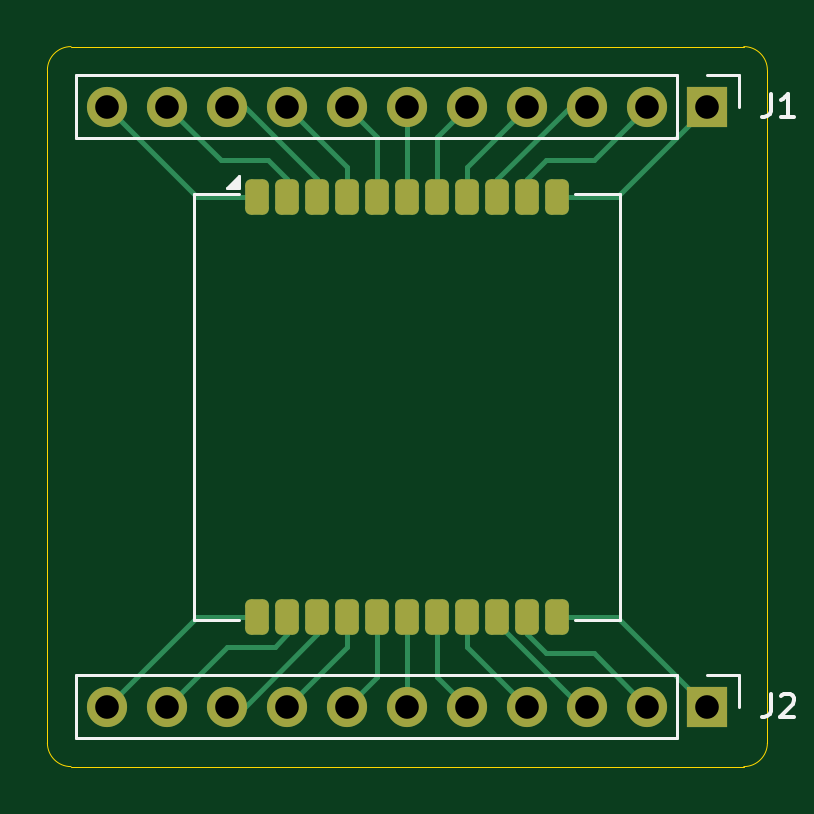
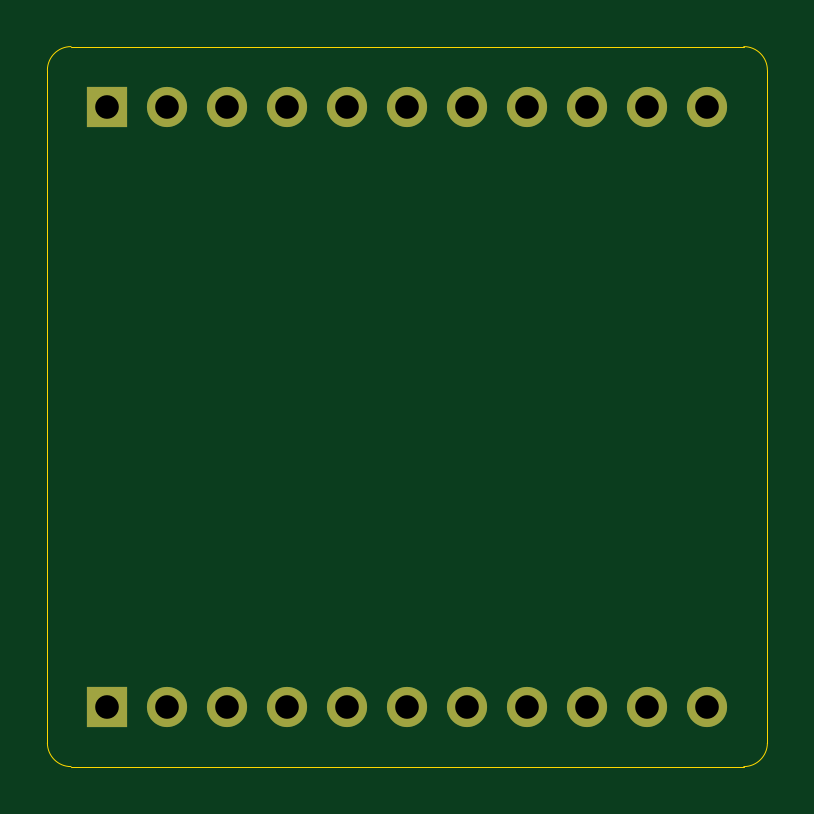
Circuit board: 11 layer files. Board 30.5 x 30.5 mm.
- bottom_copper: htctboard-B_Cu.gbr (1843 bytes)
- bottom_mask: htctboard-B_Mask.gbr (1117 bytes)
- paste: htctboard-B_Paste.gbr (452 bytes)
- bottom_silk: htctboard-B_Silkscreen.gbr (453 bytes)
- outline: htctboard-Edge_Cuts.gbr (984 bytes)
- top_copper: htctboard-F_Cu.gbr (6772 bytes)
- top_mask: htctboard-F_Mask.gbr (2339 bytes)
- paste: htctboard-F_Paste.gbr (1674 bytes)
- top_silk: htctboard-F_Silkscreen.gbr (2905 bytes)
- drill: htctboard-NPTH.drl (265 bytes)
- drill: htctboard-PTH.drl (542 bytes)

=== bottom_copper: htctboard-B_Cu.gbr ===
%TF.GenerationSoftware,KiCad,Pcbnew,8.0.6*%
%TF.CreationDate,2024-12-12T11:47:33+01:00*%
%TF.ProjectId,htctboard,68746374-626f-4617-9264-2e6b69636164,rev?*%
%TF.SameCoordinates,Original*%
%TF.FileFunction,Copper,L2,Bot*%
%TF.FilePolarity,Positive*%
%FSLAX46Y46*%
G04 Gerber Fmt 4.6, Leading zero omitted, Abs format (unit mm)*
G04 Created by KiCad (PCBNEW 8.0.6) date 2024-12-12 11:47:33*
%MOMM*%
%LPD*%
G01*
G04 APERTURE LIST*
%TA.AperFunction,ComponentPad*%
%ADD10R,1.700000X1.700000*%
%TD*%
%TA.AperFunction,ComponentPad*%
%ADD11O,1.700000X1.700000*%
%TD*%
G04 APERTURE END LIST*
D10*
%TO.P,J2,1,Pin_1*%
%TO.N,LoRaANT*%
X154940000Y-93980000D03*
D11*
%TO.P,J2,2,Pin_2*%
%TO.N,GND*%
X152400000Y-93980000D03*
%TO.P,J2,3,Pin_3*%
%TO.N,TXD*%
X149860000Y-93980000D03*
%TO.P,J2,4,Pin_4*%
%TO.N,RXD*%
X147320000Y-93980000D03*
%TO.P,J2,5,Pin_5*%
%TO.N,19*%
X144780000Y-93980000D03*
%TO.P,J2,6,Pin_6*%
%TO.N,18*%
X142240000Y-93980000D03*
%TO.P,J2,7,Pin_7*%
%TO.N,8*%
X139700000Y-93980000D03*
%TO.P,J2,8,Pin_8*%
%TO.N,9*%
X137160000Y-93980000D03*
%TO.P,J2,9,Pin_9*%
%TO.N,10*%
X134620000Y-93980000D03*
%TO.P,J2,10,Pin_10*%
%TO.N,GND*%
X132080000Y-93980000D03*
%TO.P,J2,11,Pin_11*%
%TO.N,VDD*%
X129540000Y-93980000D03*
%TD*%
D10*
%TO.P,J1,1,Pin_1*%
%TO.N,EN*%
X154940000Y-68580000D03*
D11*
%TO.P,J1,2,Pin_2*%
%TO.N,0*%
X152400000Y-68580000D03*
%TO.P,J1,3,Pin_3*%
%TO.N,1*%
X149860000Y-68580000D03*
%TO.P,J1,4,Pin_4*%
%TO.N,2*%
X147320000Y-68580000D03*
%TO.P,J1,5,Pin_5*%
%TO.N,3*%
X144780000Y-68580000D03*
%TO.P,J1,6,Pin_6*%
%TO.N,4*%
X142240000Y-68580000D03*
%TO.P,J1,7,Pin_7*%
%TO.N,5*%
X139700000Y-68580000D03*
%TO.P,J1,8,Pin_8*%
%TO.N,6*%
X137160000Y-68580000D03*
%TO.P,J1,9,Pin_9*%
%TO.N,7*%
X134620000Y-68580000D03*
%TO.P,J1,10,Pin_10*%
%TO.N,GND*%
X132080000Y-68580000D03*
%TO.P,J1,11,Pin_11*%
%TO.N,2.4ANT*%
X129540000Y-68580000D03*
%TD*%
M02*

=== bottom_mask: htctboard-B_Mask.gbr ===
%TF.GenerationSoftware,KiCad,Pcbnew,8.0.6*%
%TF.CreationDate,2024-12-12T11:47:33+01:00*%
%TF.ProjectId,htctboard,68746374-626f-4617-9264-2e6b69636164,rev?*%
%TF.SameCoordinates,Original*%
%TF.FileFunction,Soldermask,Bot*%
%TF.FilePolarity,Negative*%
%FSLAX46Y46*%
G04 Gerber Fmt 4.6, Leading zero omitted, Abs format (unit mm)*
G04 Created by KiCad (PCBNEW 8.0.6) date 2024-12-12 11:47:33*
%MOMM*%
%LPD*%
G01*
G04 APERTURE LIST*
%ADD10R,1.700000X1.700000*%
%ADD11O,1.700000X1.700000*%
G04 APERTURE END LIST*
D10*
%TO.C,J2*%
X154940000Y-93980000D03*
D11*
X152400000Y-93980000D03*
X149860000Y-93980000D03*
X147320000Y-93980000D03*
X144780000Y-93980000D03*
X142240000Y-93980000D03*
X139700000Y-93980000D03*
X137160000Y-93980000D03*
X134620000Y-93980000D03*
X132080000Y-93980000D03*
X129540000Y-93980000D03*
%TD*%
D10*
%TO.C,J1*%
X154940000Y-68580000D03*
D11*
X152400000Y-68580000D03*
X149860000Y-68580000D03*
X147320000Y-68580000D03*
X144780000Y-68580000D03*
X142240000Y-68580000D03*
X139700000Y-68580000D03*
X137160000Y-68580000D03*
X134620000Y-68580000D03*
X132080000Y-68580000D03*
X129540000Y-68580000D03*
%TD*%
M02*

=== paste: htctboard-B_Paste.gbr ===
%TF.GenerationSoftware,KiCad,Pcbnew,8.0.6*%
%TF.CreationDate,2024-12-12T11:47:33+01:00*%
%TF.ProjectId,htctboard,68746374-626f-4617-9264-2e6b69636164,rev?*%
%TF.SameCoordinates,Original*%
%TF.FileFunction,Paste,Bot*%
%TF.FilePolarity,Positive*%
%FSLAX46Y46*%
G04 Gerber Fmt 4.6, Leading zero omitted, Abs format (unit mm)*
G04 Created by KiCad (PCBNEW 8.0.6) date 2024-12-12 11:47:33*
%MOMM*%
%LPD*%
G01*
G04 APERTURE LIST*
G04 APERTURE END LIST*
M02*

=== bottom_silk: htctboard-B_Silkscreen.gbr ===
%TF.GenerationSoftware,KiCad,Pcbnew,8.0.6*%
%TF.CreationDate,2024-12-12T11:47:33+01:00*%
%TF.ProjectId,htctboard,68746374-626f-4617-9264-2e6b69636164,rev?*%
%TF.SameCoordinates,Original*%
%TF.FileFunction,Legend,Bot*%
%TF.FilePolarity,Positive*%
%FSLAX46Y46*%
G04 Gerber Fmt 4.6, Leading zero omitted, Abs format (unit mm)*
G04 Created by KiCad (PCBNEW 8.0.6) date 2024-12-12 11:47:33*
%MOMM*%
%LPD*%
G01*
G04 APERTURE LIST*
G04 APERTURE END LIST*
M02*

=== outline: htctboard-Edge_Cuts.gbr ===
%TF.GenerationSoftware,KiCad,Pcbnew,8.0.6*%
%TF.CreationDate,2024-12-12T11:47:33+01:00*%
%TF.ProjectId,htctboard,68746374-626f-4617-9264-2e6b69636164,rev?*%
%TF.SameCoordinates,Original*%
%TF.FileFunction,Profile,NP*%
%FSLAX46Y46*%
G04 Gerber Fmt 4.6, Leading zero omitted, Abs format (unit mm)*
G04 Created by KiCad (PCBNEW 8.0.6) date 2024-12-12 11:47:33*
%MOMM*%
%LPD*%
G01*
G04 APERTURE LIST*
%TA.AperFunction,Profile*%
%ADD10C,0.050000*%
%TD*%
G04 APERTURE END LIST*
D10*
X156480000Y-66040000D02*
G75*
G02*
X157480000Y-67040000I0J-1000000D01*
G01*
X156480000Y-96520000D02*
X128000000Y-96520000D01*
X127000000Y-67040000D02*
G75*
G02*
X128000000Y-66040000I1000000J0D01*
G01*
X127000000Y-95520000D02*
X127000000Y-67040000D01*
X157480000Y-67040000D02*
X157480000Y-95520000D01*
X128000000Y-66040000D02*
X156480000Y-66040000D01*
X157480000Y-95520000D02*
G75*
G02*
X156480000Y-96520000I-1000000J0D01*
G01*
X128000000Y-96520000D02*
G75*
G02*
X127000000Y-95520000I0J1000000D01*
G01*
M02*

=== top_copper: htctboard-F_Cu.gbr (6772 bytes, source omitted) ===
=== top_mask: htctboard-F_Mask.gbr (2339 bytes, source withheld) ===
=== paste: htctboard-F_Paste.gbr (1674 bytes, source withheld) ===
=== top_silk: htctboard-F_Silkscreen.gbr ===
%TF.GenerationSoftware,KiCad,Pcbnew,8.0.6*%
%TF.CreationDate,2024-12-12T11:47:33+01:00*%
%TF.ProjectId,htctboard,68746374-626f-4617-9264-2e6b69636164,rev?*%
%TF.SameCoordinates,Original*%
%TF.FileFunction,Legend,Top*%
%TF.FilePolarity,Positive*%
%FSLAX46Y46*%
G04 Gerber Fmt 4.6, Leading zero omitted, Abs format (unit mm)*
G04 Created by KiCad (PCBNEW 8.0.6) date 2024-12-12 11:47:33*
%MOMM*%
%LPD*%
G01*
G04 APERTURE LIST*
%ADD10C,0.150000*%
%ADD11C,0.120000*%
G04 APERTURE END LIST*
D10*
X157626666Y-93434819D02*
X157626666Y-94149104D01*
X157626666Y-94149104D02*
X157579047Y-94291961D01*
X157579047Y-94291961D02*
X157483809Y-94387200D01*
X157483809Y-94387200D02*
X157340952Y-94434819D01*
X157340952Y-94434819D02*
X157245714Y-94434819D01*
X158055238Y-93530057D02*
X158102857Y-93482438D01*
X158102857Y-93482438D02*
X158198095Y-93434819D01*
X158198095Y-93434819D02*
X158436190Y-93434819D01*
X158436190Y-93434819D02*
X158531428Y-93482438D01*
X158531428Y-93482438D02*
X158579047Y-93530057D01*
X158579047Y-93530057D02*
X158626666Y-93625295D01*
X158626666Y-93625295D02*
X158626666Y-93720533D01*
X158626666Y-93720533D02*
X158579047Y-93863390D01*
X158579047Y-93863390D02*
X158007619Y-94434819D01*
X158007619Y-94434819D02*
X158626666Y-94434819D01*
X157626666Y-68034819D02*
X157626666Y-68749104D01*
X157626666Y-68749104D02*
X157579047Y-68891961D01*
X157579047Y-68891961D02*
X157483809Y-68987200D01*
X157483809Y-68987200D02*
X157340952Y-69034819D01*
X157340952Y-69034819D02*
X157245714Y-69034819D01*
X158626666Y-69034819D02*
X158055238Y-69034819D01*
X158340952Y-69034819D02*
X158340952Y-68034819D01*
X158340952Y-68034819D02*
X158245714Y-68177676D01*
X158245714Y-68177676D02*
X158150476Y-68272914D01*
X158150476Y-68272914D02*
X158055238Y-68320533D01*
D11*
%TO.C,U1*%
X133223000Y-72263000D02*
X133223000Y-90297000D01*
X133223000Y-90297000D02*
X135128000Y-90297000D01*
X135128000Y-72263000D02*
X133223000Y-72263000D01*
X149352000Y-72263000D02*
X151257000Y-72263000D01*
X151257000Y-72263000D02*
X151257000Y-90297000D01*
X151257000Y-90297000D02*
X149352000Y-90297000D01*
X135115000Y-72005000D02*
X134615000Y-72005000D01*
X135115000Y-71505000D01*
X135115000Y-72005000D01*
G36*
X135115000Y-72005000D02*
G01*
X134615000Y-72005000D01*
X135115000Y-71505000D01*
X135115000Y-72005000D01*
G37*
%TO.C,J2*%
X128210000Y-92650000D02*
X128210000Y-95310000D01*
X153670000Y-92650000D02*
X128210000Y-92650000D01*
X153670000Y-92650000D02*
X153670000Y-95310000D01*
X153670000Y-95310000D02*
X128210000Y-95310000D01*
X154940000Y-92650000D02*
X156270000Y-92650000D01*
X156270000Y-92650000D02*
X156270000Y-93980000D01*
%TO.C,J1*%
X128210000Y-67250000D02*
X128210000Y-69910000D01*
X153670000Y-67250000D02*
X128210000Y-67250000D01*
X153670000Y-67250000D02*
X153670000Y-69910000D01*
X153670000Y-69910000D02*
X128210000Y-69910000D01*
X154940000Y-67250000D02*
X156270000Y-67250000D01*
X156270000Y-67250000D02*
X156270000Y-68580000D01*
%TD*%
M02*

=== drill: htctboard-NPTH.drl ===
M48
; DRILL file {KiCad 8.0.6} date 2024-12-12T11:49:00+0100
; FORMAT={-:-/ absolute / inch / decimal}
; #@! TF.CreationDate,2024-12-12T11:49:00+01:00
; #@! TF.GenerationSoftware,Kicad,Pcbnew,8.0.6
; #@! TF.FileFunction,NonPlated,1,2,NPTH
FMAT,2
INCH
%
G90
G05
M30

=== drill: htctboard-PTH.drl ===
M48
; DRILL file {KiCad 8.0.6} date 2024-12-12T11:49:00+0100
; FORMAT={-:-/ absolute / inch / decimal}
; #@! TF.CreationDate,2024-12-12T11:49:00+01:00
; #@! TF.GenerationSoftware,Kicad,Pcbnew,8.0.6
; #@! TF.FileFunction,Plated,1,2,PTH
FMAT,2
INCH
; #@! TA.AperFunction,Plated,PTH,ComponentDrill
T1C0.0394
%
G90
G05
T1
X5.1Y-2.7
X5.1Y-3.7
X5.2Y-2.7
X5.2Y-3.7
X5.3Y-2.7
X5.3Y-3.7
X5.4Y-2.7
X5.4Y-3.7
X5.5Y-2.7
X5.5Y-3.7
X5.6Y-2.7
X5.6Y-3.7
X5.7Y-2.7
X5.7Y-3.7
X5.8Y-2.7
X5.8Y-3.7
X5.9Y-2.7
X5.9Y-3.7
X6.0Y-2.7
X6.0Y-3.7
X6.1Y-2.7
X6.1Y-3.7
M30

